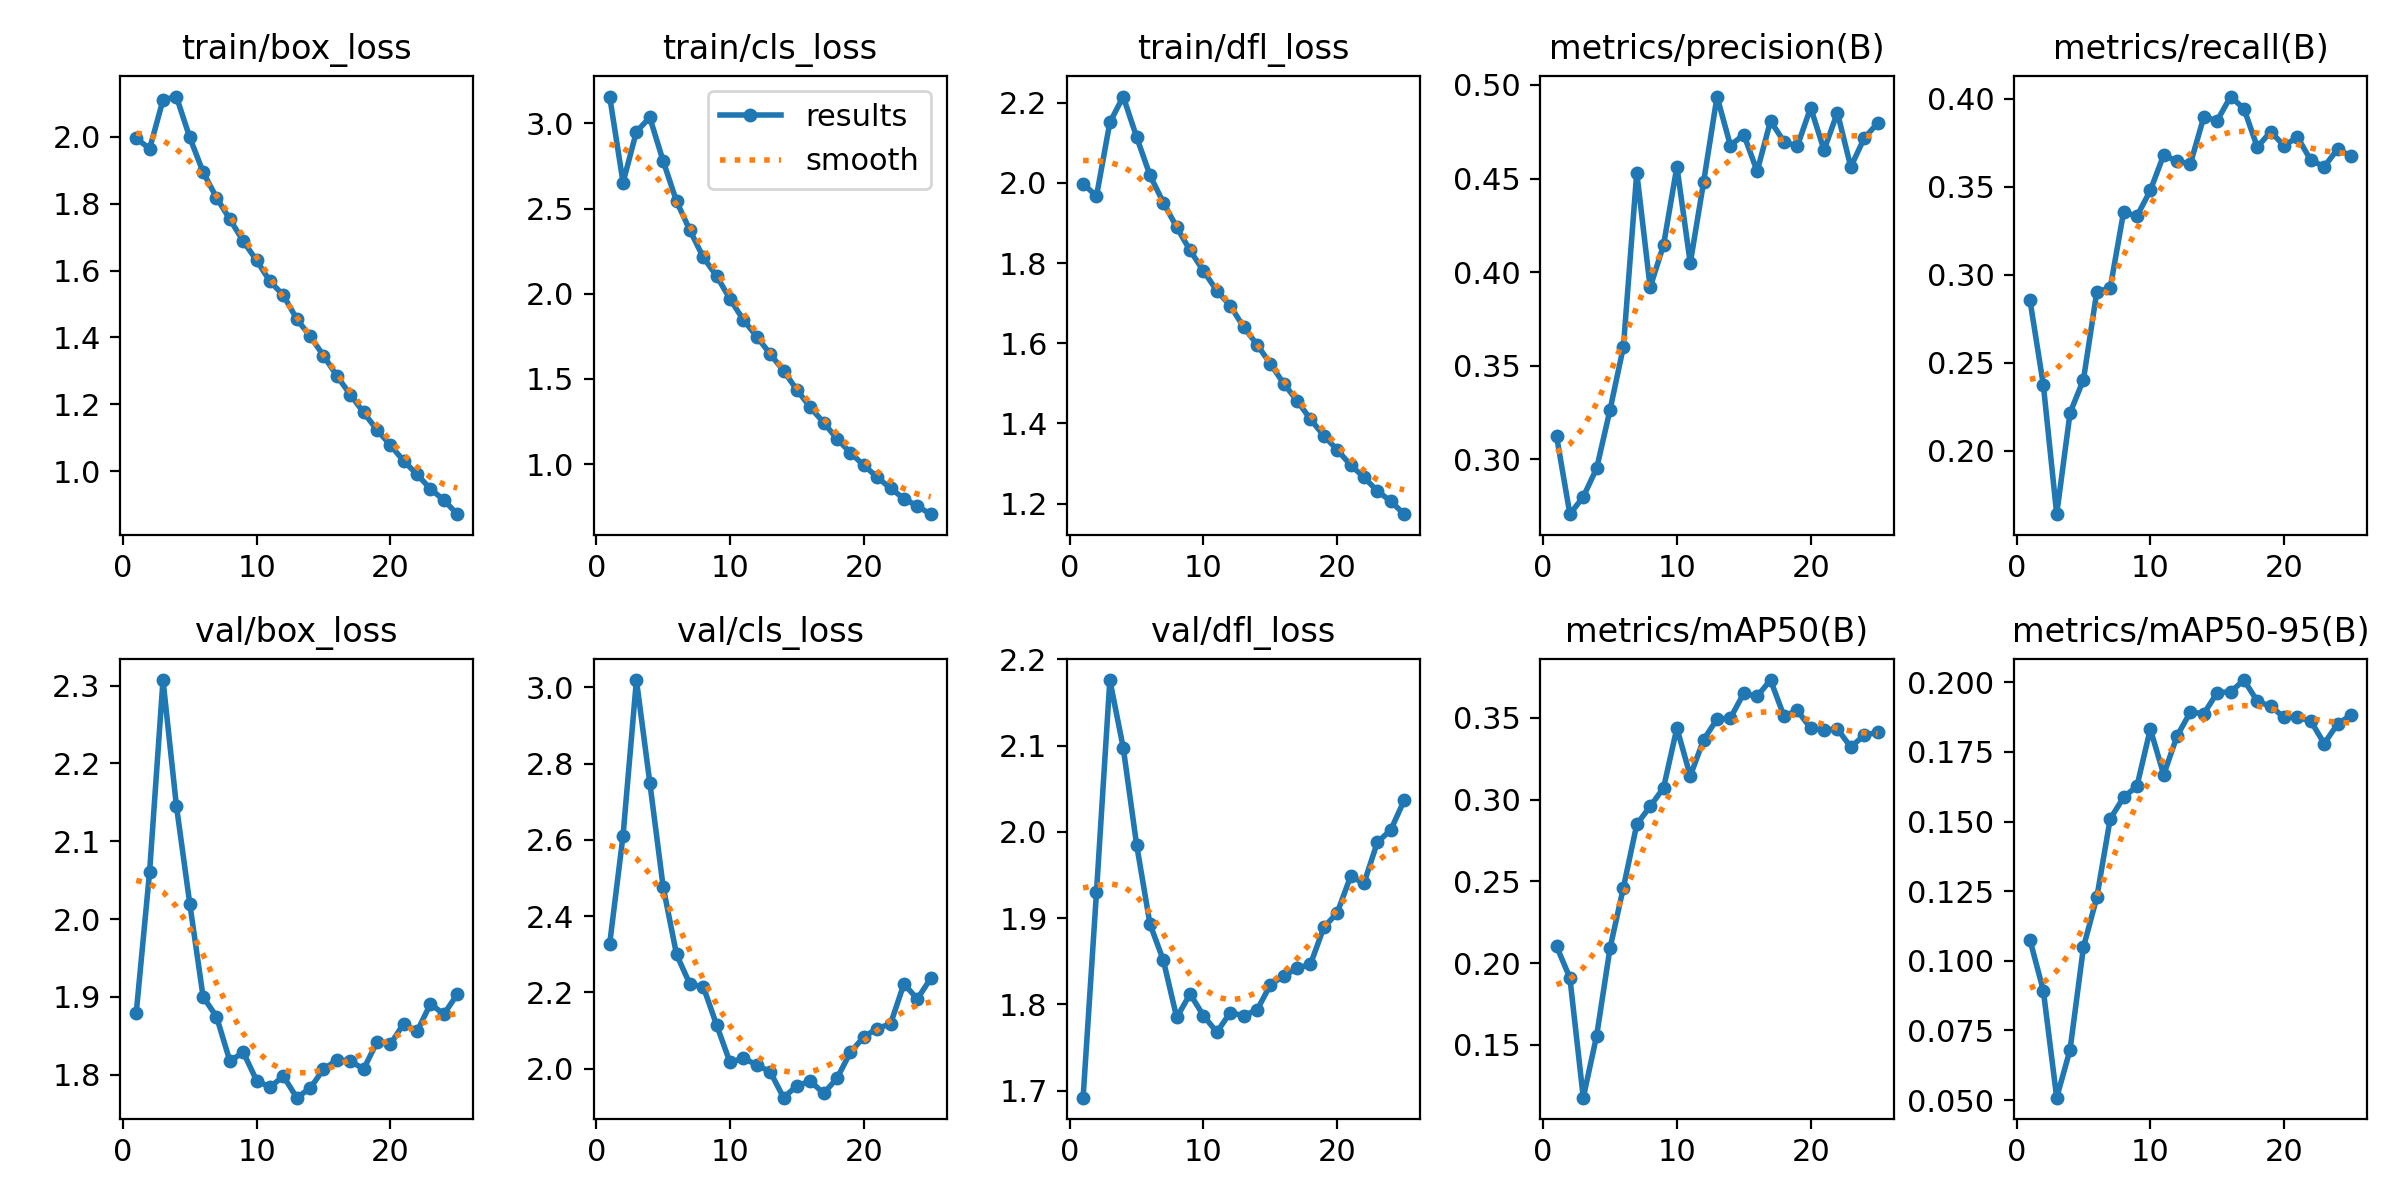

The table this chart was drawn from, first rows:
epoch, time, train/box_loss, train/cls_loss, train/dfl_loss, metrics/precision(B), metrics/recall(B), metrics/mAP50(B), metrics/mAP50-95(B), val/box_loss, val/cls_loss, val/dfl_loss, lr/pg0, lr/pg1, lr/pg2
1, 124.4, 1.996, 3.158, 1.998, 0.3124, 0.2858, 0.2103, 0.1075, 1.88, 2.327, 1.692, 0.003328, 0.003328, 0.003328
2, 244.6, 1.964, 2.653, 1.967, 0.2706, 0.2376, 0.1908, 0.08931, 2.061, 2.611, 1.93, 0.006596, 0.006596, 0.006596
3, 363.1, 2.111, 2.952, 2.151, 0.2799, 0.1641, 0.1176, 0.05084, 2.307, 3.019, 2.176, 0.009797, 0.009797, 0.009797
4, 478.2, 2.121, 3.035, 2.215, 0.2951, 0.2216, 0.1555, 0.06809, 2.146, 2.75, 2.098, 0.009703, 0.009703, 0.009703
5, 593.6, 1.999, 2.779, 2.115, 0.3264, 0.2405, 0.2091, 0.1049, 2.02, 2.476, 1.985, 0.009604, 0.009604, 0.009604
6, 710, 1.894, 2.543, 2.019, 0.36, 0.2905, 0.2462, 0.1228, 1.9, 2.3, 1.893, 0.009505, 0.009505, 0.009505
7, 826, 1.818, 2.372, 1.951, 0.4531, 0.2926, 0.2848, 0.151, 1.875, 2.222, 1.851, 0.009406, 0.009406, 0.009406
8, 942, 1.753, 2.214, 1.889, 0.3918, 0.3357, 0.2959, 0.1587, 1.818, 2.215, 1.785, 0.009307, 0.009307, 0.009307
9, 1057, 1.688, 2.104, 1.832, 0.4144, 0.3334, 0.3072, 0.1627, 1.829, 2.114, 1.812, 0.009208, 0.009208, 0.009208
10, 1173, 1.63, 1.969, 1.781, 0.4563, 0.348, 0.3438, 0.1832, 1.793, 2.016, 1.787, 0.009109, 0.009109, 0.009109
11, 1287, 1.568, 1.846, 1.731, 0.4047, 0.3682, 0.3145, 0.1668, 1.784, 2.028, 1.768, 0.00901, 0.00901, 0.00901
12, 1403, 1.526, 1.748, 1.694, 0.4483, 0.3645, 0.3367, 0.1807, 1.798, 2.01, 1.79, 0.008911, 0.008911, 0.008911
13, 1517, 1.455, 1.647, 1.641, 0.4938, 0.3633, 0.3493, 0.1893, 1.771, 1.992, 1.787, 0.008812, 0.008812, 0.008812
14, 1632, 1.403, 1.548, 1.597, 0.4676, 0.3898, 0.35, 0.1887, 1.783, 1.924, 1.793, 0.008713, 0.008713, 0.008713
15, 1745, 1.346, 1.435, 1.549, 0.4735, 0.3877, 0.3651, 0.1963, 1.807, 1.955, 1.823, 0.008614, 0.008614, 0.008614
16, 1858, 1.285, 1.334, 1.5, 0.4539, 0.4014, 0.3633, 0.1965, 1.819, 1.968, 1.833, 0.008515, 0.008515, 0.008515
17, 1973, 1.229, 1.243, 1.457, 0.4808, 0.3945, 0.3732, 0.2008, 1.818, 1.936, 1.842, 0.008416, 0.008416, 0.008416
18, 2087, 1.175, 1.148, 1.411, 0.4697, 0.3726, 0.3513, 0.1932, 1.807, 1.975, 1.847, 0.008317, 0.008317, 0.008317
19, 2202, 1.123, 1.067, 1.369, 0.4672, 0.3815, 0.3546, 0.1913, 1.842, 2.043, 1.889, 0.008218, 0.008218, 0.008218
20, 2316, 1.078, 0.9925, 1.334, 0.4879, 0.3734, 0.3438, 0.1875, 1.839, 2.083, 1.906, 0.008119, 0.008119, 0.008119
21, 2429, 1.03, 0.9234, 1.296, 0.4652, 0.3784, 0.3425, 0.1874, 1.866, 2.105, 1.949, 0.00802, 0.00802, 0.00802
22, 2544, 0.9896, 0.8573, 1.266, 0.4852, 0.3651, 0.3433, 0.1861, 1.856, 2.118, 1.941, 0.007921, 0.007921, 0.007921
23, 2658, 0.9463, 0.7976, 1.232, 0.4562, 0.3615, 0.3322, 0.178, 1.891, 2.223, 1.988, 0.007822, 0.007822, 0.007822
24, 2773, 0.913, 0.7533, 1.206, 0.4715, 0.3715, 0.3394, 0.1851, 1.878, 2.183, 2.002, 0.007723, 0.007723, 0.007723
25, 2886, 0.8708, 0.7059, 1.174, 0.4795, 0.3677, 0.3412, 0.1882, 1.904, 2.237, 2.037, 0.007624, 0.007624, 0.007624
